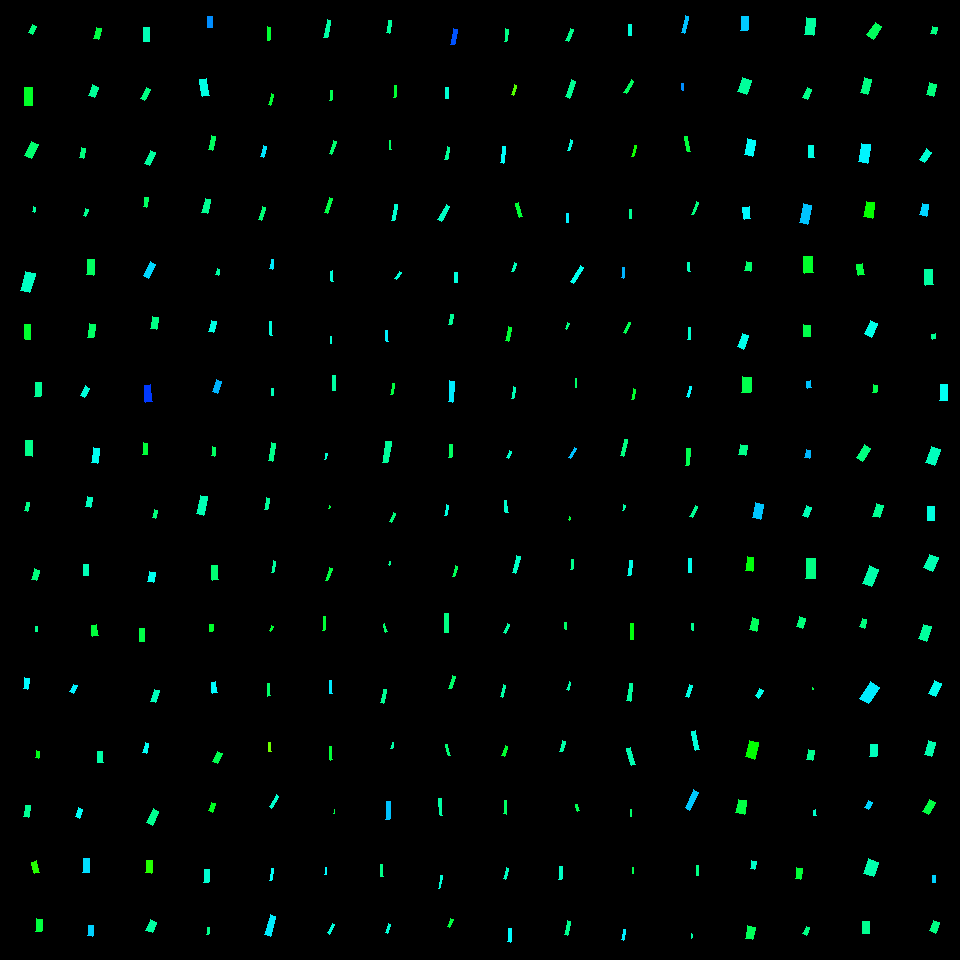

The table this chart was drawn from, first rows:
, angleRotated, color, length, logWidthLengthRatio, x, y, centerX, centerY, width, lengthRotatedProjectX, widthRotatedProjectX, lengthRotatedProjectY, widthRotatedProjectY, vertexRightBottom, vertexRightTop, vertexLeftBottom, vertexLeftTop
0, 2.006, 0.4156, 9.218, -0.7081, 32.86, 29.65, 30, 30, 4.541, -3.887, 4.117, 8.359, -1.915, (32, 34), (28, 32), (36, 26), (32, 24)
1, 1.575, 0.3593, 17.53, -0.731, 28.3, 96.54, 30, 90, 8.442, -0.06803, 8.442, 17.53, -0.03275, (32, 105), (24, 105), (32, 87), (24, 87)
2, 1.997, 0.4057, 15.57, -0.7019, 31.37, 149.7, 30, 150, 7.718, -6.445, 7.026, 14.18, -3.194, (31, 158), (24, 155), (38, 144), (31, 141)
3, 1.721, 0.4352, 5.085, -0.8796, 34.04, 209.6, 30, 210, 2.11, -0.7584, 2.086, 5.028, -0.3147, (34, 212), (32, 211), (35, 207), (33, 206)
4, 1.855, 0.4612, 19.91, -0.7166, 27.82, 281.9, 30, 270, 9.726, -5.583, 9.336, 19.12, -2.727, (29, 292), (20, 290), (35, 273), (25, 271)
5, 1.552, 0.3639, 15.12, -0.9858, 27.74, 332, 30, 330, 5.643, 0.2824, 5.642, 15.12, 0.1054, (30, 339), (25, 339), (30, 324), (24, 324)
6, 1.631, 0.4326, 13.88, -0.8113, 38.09, 389.4, 30, 390, 6.166, -0.8339, 6.155, 13.85, -0.3705, (40, 396), (34, 396), (41, 382), (35, 382)
7, 1.605, 0.4241, 15.66, -0.8043, 29.01, 448.1, 30, 450, 7.008, -0.5403, 7.004, 15.66, -0.2417, (32, 456), (25, 455), (32, 440), (25, 440)
8, 1.778, 0.4218, 8.206, -0.9101, 27.12, 506.7, 30, 510, 3.303, -1.688, 3.232, 8.03, -0.6792, (27, 511), (24, 510), (29, 502), (26, 502)
9, 1.858, 0.415, 10.74, -0.7669, 35.6, 574.6, 30, 570, 4.987, -3.043, 4.782, 10.3, -1.413, (36, 580), (31, 579), (39, 570), (34, 568)
10, 1.649, 0.4267, 4.767, -0.8233, 36.48, 628.7, 30, 630, 2.093, -0.3709, 2.086, 4.752, -0.1628, (37, 631), (35, 631), (37, 626), (35, 626)
11, 1.717, 0.5019, 10.58, -0.8238, 26.47, 683.5, 30, 690, 4.643, -1.541, 4.593, 10.47, -0.676, (27, 689), (23, 688), (29, 678), (24, 677)
12, 1.739, 0.3506, 7.175, -0.6966, 37.59, 754.5, 30, 750, 3.575, -1.199, 3.525, 7.074, -0.5976, (38, 758), (35, 757), (39, 751), (36, 750)
13, 1.731, 0.4302, 11.6, -0.9712, 26.93, 811.2, 30, 810, 4.393, -1.856, 4.336, 11.45, -0.7029, (28, 817), (23, 816), (30, 805), (25, 805)
14, 1.324, 0.3082, 11.85, -0.7978, 35.22, 867.3, 30, 870, 5.335, 2.895, 5.173, 11.49, 1.304, (39, 872), (34, 873), (36, 860), (31, 862)
15, 1.634, 0.3745, 12.59, -0.6695, 39.04, 925.3, 30, 930, 6.446, -0.799, 6.433, 12.57, -0.4091, (41, 931), (35, 931), (42, 919), (36, 918)
16, 1.795, 0.3783, 10.84, -0.7737, 97.53, 33.47, 90, 30, 5, -2.408, 4.875, 10.57, -1.111, (98, 39), (93, 38), (101, 28), (96, 27)
17, 1.96, 0.4321, 11.72, -0.6234, 93.42, 91.38, 90, 90, 6.283, -4.451, 5.813, 10.84, -2.386, (94, 97), (88, 95), (98, 87), (92, 84)
18, 1.775, 0.4157, 10.43, -0.9251, 82.47, 153.3, 90, 150, 4.135, -2.115, 4.049, 10.21, -0.8387, (83, 158), (79, 157), (85, 148), (81, 147)
19, 1.882, 0.4278, 6.609, -0.8175, 85.61, 212.4, 90, 210, 2.918, -2.023, 2.778, 6.292, -0.8932, (85, 216), (83, 215), (88, 209), (85, 208)
20, 1.641, 0.3973, 15.26, -0.7594, 90.12, 267.2, 90, 270, 7.14, -1.078, 7.122, 15.22, -0.5042, (93, 275), (86, 274), (94, 259), (87, 259)
21, 1.697, 0.3996, 13.73, -0.8296, 91.7, 330.6, 90, 330, 5.991, -1.727, 5.944, 13.63, -0.7533, (93, 337), (87, 337), (95, 324), (89, 323)
22, 2.032, 0.4769, 10.75, -0.8175, 84.74, 391.8, 90, 390, 4.745, -4.78, 4.249, 9.624, -2.11, (84, 397), (80, 395), (89, 388), (85, 385)
23, 1.687, 0.4921, 14.6, -0.9165, 95.39, 455.5, 90, 450, 5.838, -1.698, 5.798, 14.5, -0.679, (97, 463), (91, 462), (99, 448), (93, 447)
24, 1.771, 0.459, 10.15, -0.8044, 89.17, 501.6, 90, 510, 4.539, -2.013, 4.448, 9.944, -0.9007, (90, 507), (85, 506), (92, 497), (87, 496)
25, 1.606, 0.4536, 11.46, -0.8494, 86.13, 570.1, 90, 570, 4.902, -0.3979, 4.899, 11.46, -0.1702, (88, 575), (83, 575), (88, 564), (83, 564)
26, 1.404, 0.3722, 11.2, -0.7199, 94.67, 630.8, 90, 630, 5.454, 1.863, 5.378, 11.05, 0.9071, (98, 635), (92, 636), (96, 624), (91, 625)
27, 1.98, 0.5085, 8.578, -0.6768, 73.47, 688.9, 90, 690, 4.36, -3.409, 4.001, 7.872, -1.733, (73, 693), (69, 691), (77, 685), (73, 684)
28, 1.504, 0.4426, 11.17, -0.7583, 100.1, 757, 90, 750, 5.233, 0.7498, 5.221, 11.15, 0.3513, (103, 762), (97, 762), (102, 751), (97, 751)
29, 1.942, 0.4961, 9.586, -0.8696, 78.88, 812.9, 90, 810, 4.018, -3.477, 3.744, 8.934, -1.457, (79, 818), (75, 816), (82, 809), (78, 807)
30, 1.604, 0.5212, 14.32, -0.7839, 86.06, 865.4, 90, 870, 6.538, -0.4705, 6.535, 14.31, -0.2149, (89, 872), (82, 872), (89, 858), (83, 858)
31, 1.72, 0.5296, 10.86, -0.8213, 90.53, 930.8, 90, 930, 4.777, -1.613, 4.724, 10.74, -0.7093, (92, 936), (87, 935), (93, 925), (88, 925)
32, 1.571, 0.4525, 13.98, -0.8175, 146.8, 34.04, 150, 30, 6.17, 0.002391, 6.17, 13.98, 0.001056, (149, 41), (143, 41), (149, 27), (143, 27)
33, 2.033, 0.4185, 12.16, -0.9527, 145.5, 93.62, 150, 90, 4.689, -5.418, 4.197, 10.88, -2.09, (144, 100), (140, 98), (150, 89), (146, 87)
34, 1.98, 0.4382, 14.19, -0.9461, 149.8, 157.7, 150, 150, 5.508, -5.649, 5.052, 13.01, -2.193, (149, 165), (144, 163), (155, 152), (150, 150)
35, 1.706, 0.3962, 9.637, -0.9612, 145.6, 202.2, 150, 210, 3.685, -1.301, 3.652, 9.548, -0.4977, (146, 207), (143, 206), (148, 197), (144, 197)
36, 2.05, 0.5258, 15.63, -1.006, 149.7, 269.9, 150, 270, 5.712, -7.202, 5.069, 13.87, -2.632, (148, 278), (143, 275), (155, 264), (150, 261)
37, 1.759, 0.42, 12.46, -0.6756, 154.7, 323.1, 150, 330, 6.341, -2.331, 6.229, 12.24, -1.186, (156, 329), (150, 328), (158, 317), (152, 316)
38, 1.476, 0.6292, 17.07, -0.9467, 148.3, 393.5, 150, 390, 6.625, 1.615, 6.595, 17, 0.6266, (152, 401), (145, 402), (150, 384), (144, 385)
39, 1.628, 0.3707, 11.39, -0.8872, 145.3, 448.6, 150, 450, 4.689, -0.6517, 4.681, 11.37, -0.2684, (147, 454), (142, 454), (147, 443), (143, 442)
40, 1.76, 0.4125, 8.013, -0.9642, 154.9, 514.2, 150, 510, 3.055, -1.506, 3.001, 7.871, -0.5743, (155, 518), (152, 517), (157, 510), (154, 509)
41, 1.739, 0.4902, 9.887, -0.4571, 151.3, 577, 150, 570, 6.259, -1.65, 6.172, 9.748, -1.045, (153, 582), (147, 581), (155, 572), (149, 571)
42, 1.554, 0.3805, 13.04, -0.8799, 142, 634.6, 150, 630, 5.41, 0.2152, 5.409, 13.04, 0.08929, (144, 641), (139, 641), (144, 628), (139, 628)
43, 1.883, 0.4566, 13.06, -1.037, 155.1, 696, 150, 690, 4.628, -4.014, 4.404, 12.43, -1.423, (155, 702), (150, 701), (159, 690), (154, 689)
44, 1.812, 0.4946, 9.92, -0.9355, 145.7, 748.1, 150, 750, 3.893, -2.374, 3.78, 9.632, -0.9317, (146, 753), (142, 752), (148, 743), (145, 742)
45, 2.007, 0.4286, 14.81, -0.8599, 152.9, 817, 150, 810, 6.267, -6.259, 5.68, 13.42, -2.649, (152, 825), (146, 822), (158, 811), (153, 808)
46, 1.621, 0.3095, 12.46, -0.8116, 148.9, 866.7, 150, 870, 5.533, -0.6281, 5.526, 12.44, -0.279, (151, 873), (145, 872), (152, 860), (146, 860)
47, 1.984, 0.4381, 11.04, -0.4851, 151.1, 926.4, 150, 930, 6.794, -4.435, 6.221, 10.1, -2.731, (152, 932), (145, 930), (156, 922), (150, 919)
48, 1.563, 0.5739, 11.5, -0.9019, 210.1, 21.89, 210, 30, 4.667, 0.08713, 4.666, 11.5, 0.03535, (212, 27), (207, 27), (212, 16), (207, 16)
49, 1.403, 0.4813, 16.53, -0.8457, 204.3, 87.49, 210, 90, 7.095, 2.765, 6.995, 16.3, 1.187, (209, 95), (202, 96), (206, 78), (199, 79)
50, 1.802, 0.3949, 13.98, -1.152, 211.8, 143.3, 210, 150, 4.421, -3.208, 4.303, 13.61, -1.014, (212, 150), (208, 149), (215, 136), (211, 135)
51, 1.803, 0.4306, 14.69, -0.9742, 206.3, 205.9, 210, 210, 5.545, -3.38, 5.396, 14.29, -1.276, (207, 213), (201, 212), (210, 199), (205, 198)
52, 1.789, 0.4415, 6.397, -0.9556, 217.8, 272, 210, 270, 2.46, -1.383, 2.402, 6.246, -0.532, (218, 275), (215, 274), (219, 269), (217, 268)
53, 1.837, 0.4812, 10.72, -0.8672, 212.4, 326.5, 210, 330, 4.506, -2.825, 4.347, 10.35, -1.187, (213, 332), (208, 331), (216, 321), (211, 320)
54, 1.934, 0.5487, 12.93, -0.8318, 217.1, 386.3, 210, 390, 5.629, -4.598, 5.262, 12.09, -2.001, (217, 393), (212, 391), (221, 381), (216, 379)
55, 1.76, 0.3961, 8.798, -1.07, 213.6, 451.5, 210, 450, 3.017, -1.657, 2.963, 8.641, -0.5683, (214, 456), (211, 455), (215, 447), (212, 446)
56, 1.792, 0.4511, 18.89, -0.9728, 201.8, 505.4, 210, 510, 7.141, -4.136, 6.967, 18.43, -1.563, (203, 515), (196, 513), (207, 496), (200, 495)
57, 1.513, 0.4091, 14.3, -0.8036, 214.8, 572.7, 210, 570, 6.404, 0.8199, 6.394, 14.28, 0.3671, (218, 579), (212, 580), (217, 565), (211, 565)
58, 1.699, 0.3621, 7.215, -0.8332, 211.1, 627.8, 210, 630, 3.136, -0.9223, 3.11, 7.155, -0.4009, (212, 631), (209, 631), (213, 624), (209, 624)
59, 1.433, 0.5024, 10.72, -0.818, 214.2, 687.6, 210, 690, 4.731, 1.47, 4.686, 10.62, 0.6487, (217, 692), (212, 693), (215, 681), (211, 682)
... 196 more rows
